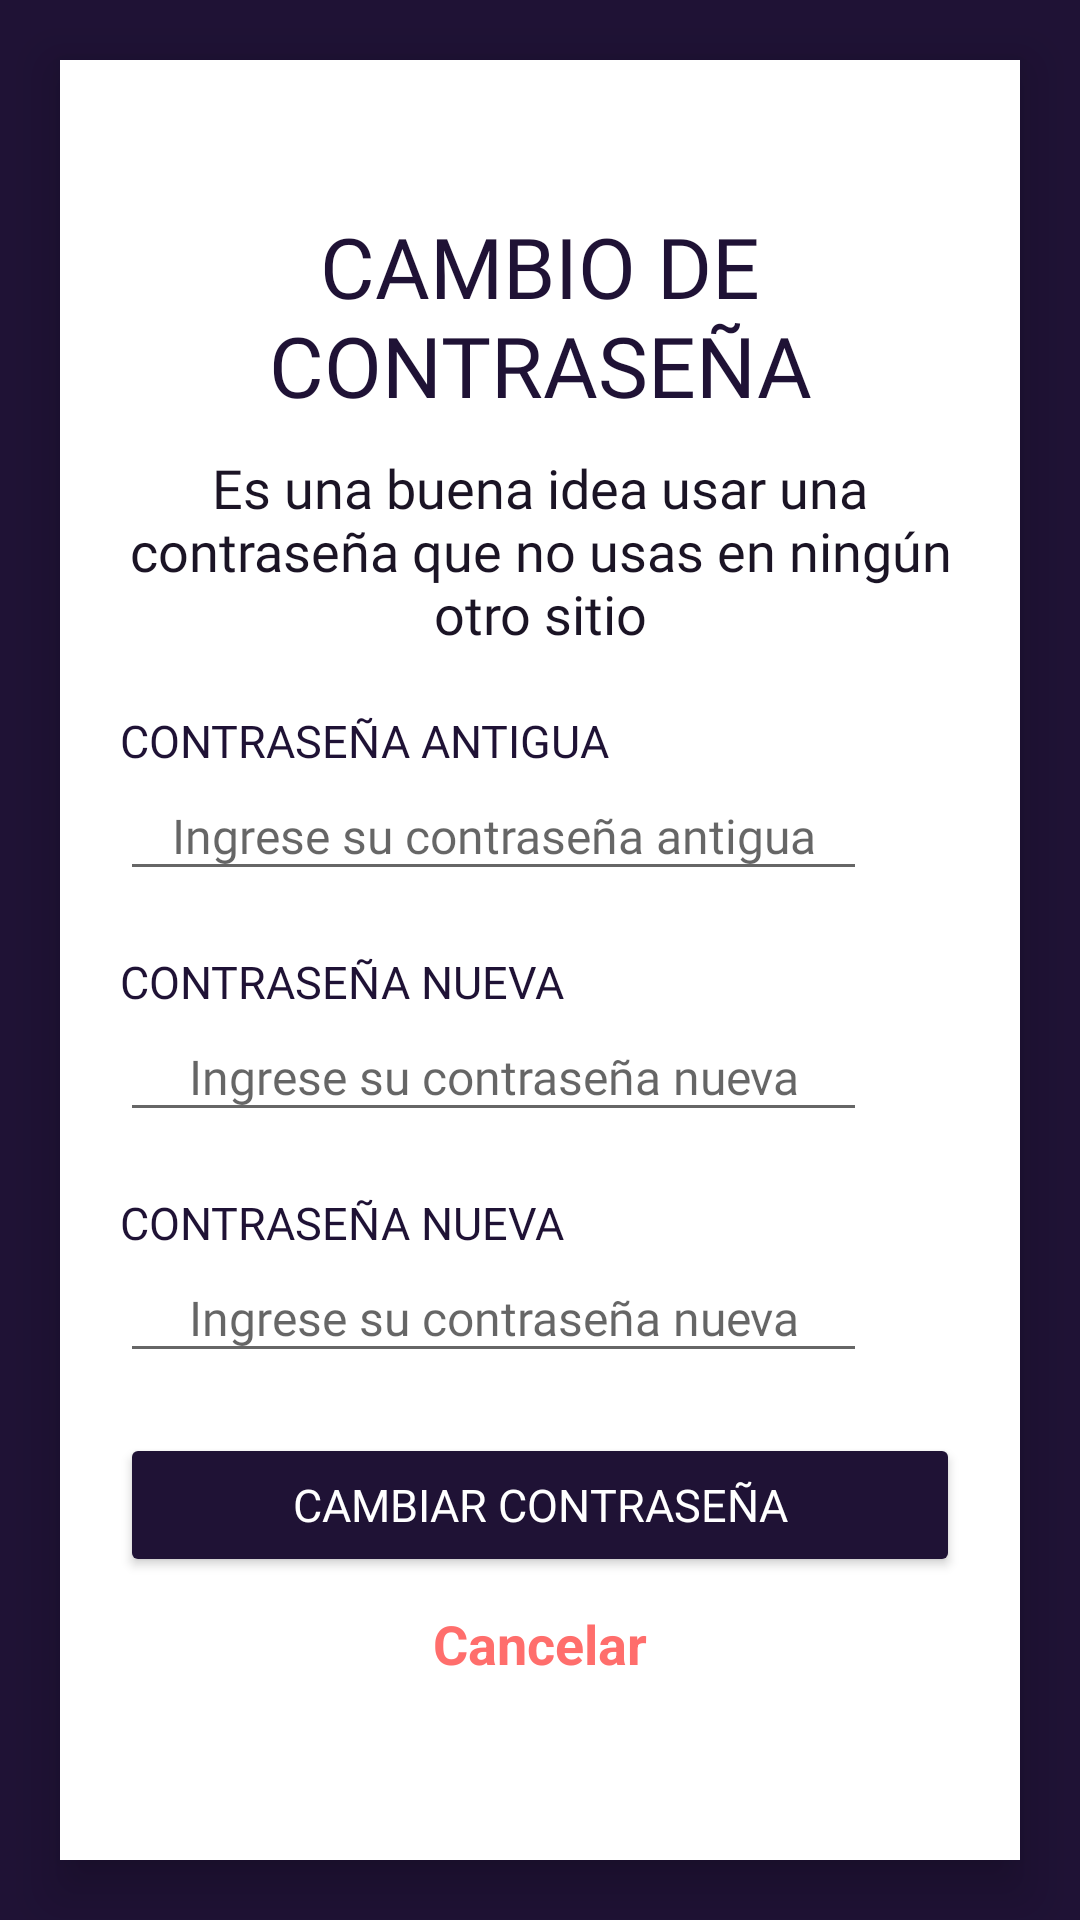

The Android layout XML behind this screen, and the referenced resources:
<!-- AndroidManifest.xml: application theme Theme.HelPsych -->
<!-- res/layout/activity_password_change.xml -->
<?xml version="1.0" encoding="utf-8"?>
<RelativeLayout xmlns:android="http://schemas.android.com/apk/res/android"
    xmlns:app="http://schemas.android.com/apk/res-auto"
    xmlns:tools="http://schemas.android.com/tools"
    android:layout_width="match_parent"
    android:layout_height="match_parent"
    tools:context=".Activity.PasswordChangeActivity"
    android:gravity="center"
    android:background="@color/dark_blue">

    <LinearLayout
        android:layout_width="match_parent"
        android:layout_height="wrap_content"
        android:gravity="center"
        android:orientation="vertical"
        android:layout_marginHorizontal="20dp"
        android:paddingVertical="40dp"
        android:paddingHorizontal="20dp"
        android:background="@color/white"
        android:elevation="10dp">

        <LinearLayout
            android:layout_width="match_parent"
            android:layout_height="wrap_content"
            android:orientation="vertical">

            <TextView
                android:layout_width="match_parent"
                android:layout_height="wrap_content"
                android:text="CAMBIO DE CONTRASEÑA"
                android:textSize="28sp"
                android:textColor="@color/dark_blue"
                android:fontFamily="@font/robotoblack"
                android:layout_marginVertical="10dp"
                android:gravity="center"/>
        </LinearLayout>

        <LinearLayout
            android:layout_width="match_parent"
            android:layout_height="wrap_content"
            android:orientation="vertical">

            <TextView
                android:layout_width="match_parent"
                android:layout_height="wrap_content"
                android:text="Es una buena idea usar una contraseña que no usas en ningún otro sitio"
                android:textSize="18sp"
                android:textColor="@color/dark_blue2"
                android:fontFamily="@font/robotolight"
                android:gravity="center"/>

        </LinearLayout>

        <LinearLayout
            android:layout_width="match_parent"
            android:layout_height="wrap_content"
            android:orientation="vertical"
            android:layout_marginVertical="20dp"
            android:gravity="center">

            <TextView
                android:layout_width="match_parent"
                android:layout_height="wrap_content"
                android:autofillHints="true"
                android:fontFamily="@font/robotomedium"
                android:text="Contraseña antigua"
                android:textAllCaps="true"
                android:textColor="@color/dark_blue"
                android:textSize="15sp" />


            <LinearLayout
                android:layout_width="match_parent"
                android:layout_height="wrap_content"
                android:orientation="horizontal">

                <EditText
                    android:id="@+id/txvOldPassword"
                    android:layout_width="match_parent"
                    android:layout_height="40dp"
                    android:textSize="16sp"
                    android:textColor="@color/black"
                    android:fontFamily="@font/robotolight"
                    android:inputType="textPassword"
                    android:hint="Ingrese su contraseña antigua"
                    android:gravity="center"
                    android:layout_weight="1"/>

                <LinearLayout
                    android:layout_width="match_parent"
                    android:layout_height="wrap_content"
                    android:layout_weight="8"
                    android:layout_gravity="center"
                    android:orientation="vertical">

                    <ImageView
                        android:id="@+id/img_show_old_password_change_password"
                        android:layout_width="match_parent"
                        android:layout_height="match_parent"
                        android:src="@drawable/ic_baseline_visibility_24"/>

                    <ImageView
                        android:id="@+id/img_hide_old_password_change_password"
                        android:layout_width="match_parent"
                        android:layout_height="match_parent"
                        android:src="@drawable/ic_baseline_visibility_off_24"
                        android:visibility="gone"/>
                </LinearLayout>

            </LinearLayout>

        </LinearLayout>

        <LinearLayout
            android:layout_width="match_parent"
            android:layout_height="wrap_content"
            android:layout_marginBottom="20dp"
            android:orientation="vertical"
            android:gravity="center">

            <TextView
                android:layout_width="match_parent"
                android:layout_height="wrap_content"
                android:autofillHints="true"
                android:fontFamily="@font/robotomedium"
                android:text="Contraseña nueva"
                android:textAllCaps="true"
                android:textColor="@color/dark_blue"
                android:textSize="15sp" />

            <LinearLayout
                android:layout_width="match_parent"
                android:layout_height="wrap_content"
                android:orientation="horizontal">

                <EditText
                    android:id="@+id/txvNewPassword1"
                    android:layout_width="match_parent"
                    android:layout_height="40dp"
                    android:textSize="16sp"
                    android:textColor="@color/black"
                    android:fontFamily="@font/robotolight"
                    android:inputType="textPassword"
                    android:hint="Ingrese su contraseña nueva"
                    android:gravity="center"
                    android:layout_weight="1"/>

                <LinearLayout
                    android:layout_width="match_parent"
                    android:layout_height="wrap_content"
                    android:layout_weight="8"
                    android:layout_gravity="center"
                    android:orientation="vertical">

                    <ImageView
                        android:id="@+id/img_show_new1_password_change_password"
                        android:layout_width="match_parent"
                        android:layout_height="match_parent"
                        android:src="@drawable/ic_baseline_visibility_24"/>

                    <ImageView
                        android:id="@+id/img_hide_new1_password_change_password"
                        android:layout_width="match_parent"
                        android:layout_height="match_parent"
                        android:src="@drawable/ic_baseline_visibility_off_24"
                        android:visibility="gone"/>
                </LinearLayout>

            </LinearLayout>

        </LinearLayout>

        <LinearLayout
            android:layout_width="match_parent"
            android:layout_height="wrap_content"
            android:layout_marginBottom="20dp"
            android:orientation="vertical"
            android:gravity="center">

            <TextView
                android:layout_width="match_parent"
                android:layout_height="wrap_content"
                android:autofillHints="true"
                android:fontFamily="@font/robotomedium"
                android:text="Contraseña nueva"
                android:textAllCaps="true"
                android:textColor="@color/dark_blue"
                android:textSize="15sp" />

            <LinearLayout
                android:layout_width="match_parent"
                android:layout_height="wrap_content"
                android:orientation="horizontal">

                <EditText
                    android:id="@+id/txvNewPassword2"
                    android:layout_width="match_parent"
                    android:layout_height="40dp"
                    android:textSize="16sp"
                    android:textColor="@color/black"
                    android:fontFamily="@font/robotolight"
                    android:inputType="textPassword"
                    android:hint="Ingrese su contraseña nueva"
                    android:gravity="center"
                    android:layout_weight="1"/>

                <LinearLayout
                    android:layout_width="match_parent"
                    android:layout_height="wrap_content"
                    android:layout_weight="8"
                    android:layout_gravity="center"
                    android:orientation="vertical">

                    <ImageView
                        android:id="@+id/img_show_new2_password_change_password"
                        android:layout_width="match_parent"
                        android:layout_height="match_parent"
                        android:src="@drawable/ic_baseline_visibility_24"/>

                    <ImageView
                        android:id="@+id/img_hide_new2_password_change_password"
                        android:layout_width="match_parent"
                        android:layout_height="match_parent"
                        android:src="@drawable/ic_baseline_visibility_off_24"
                        android:visibility="gone"/>
                </LinearLayout>
            </LinearLayout>

        </LinearLayout>

        <LinearLayout
            android:layout_width="match_parent"
            android:layout_height="wrap_content"
            android:orientation="vertical"
            android:gravity="center">

            <Button
                android:id="@+id/btnChangePassword"
                android:layout_width="match_parent"
                android:layout_height="wrap_content"
                android:backgroundTint="@color/dark_blue"
                android:fontFamily="@font/robotomedium"
                android:text="CAMBIAR CONTRASEÑA"
                android:padding="5dp"
                android:textColor="@color/white"
                android:textSize="15sp" />
        </LinearLayout>

        <LinearLayout
            android:layout_width="match_parent"
            android:layout_height="wrap_content"
            android:orientation="vertical"
            android:gravity="center"
            android:layout_marginTop="10dp">

            <TextView
                android:id="@+id/txtCancelar_pc"
                android:layout_width="wrap_content"
                android:layout_height="wrap_content"
                android:text="Cancelar"
                android:textSize="18sp"
                android:textColor="@color/shadow_red"
                android:textStyle="bold"
                android:gravity="center"
                android:layout_marginBottom="20dp"/>
        </LinearLayout>

    </LinearLayout>

</RelativeLayout>
<!-- resources referenced by this layout -->
<resources>
  <color name="black">#FF000000</color>
  <color name="dark_blue">#1f1235</color>
  <color name="dark_blue2">#1b1425</color>
  <color name="shadow_red">#ff6e6c</color>
  <color name="white">#FFFFFFFF</color>
  <style name="Theme.HelPsych" parent="Theme.MaterialComponents.DayNight.NoActionBar">
          
          <item name="colorPrimary">@color/shadow_red</item>
          <item name="colorPrimaryVariant">@color/dark_blue2</item>
          <item name="colorOnPrimary">@color/dark_blue</item>
          
          <item name="colorSecondary">@color/shadow_red</item>
          <item name="colorSecondaryVariant">@color/teal_700</item>
          <item name="colorOnSecondary">@color/black</item>
          
          <item name="android:statusBarColor" tools:targetApi="l">?attr/colorPrimaryVariant</item>
          
          <item name="android:navigationBarColor">@color/black</item>
      </style>
  <color name="teal_700">#FF018786</color>
</resources>
